Image classification data set "data" (Ptuyizere/cassava_leaf_pipeline on GitHub). Class labels (2): healthy, mosaic diseased.

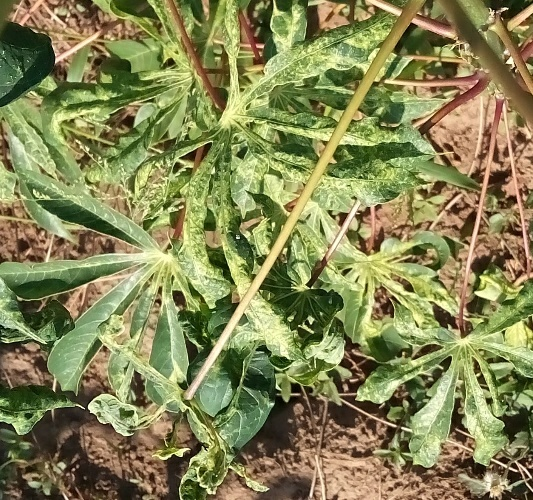
Label: mosaic diseased

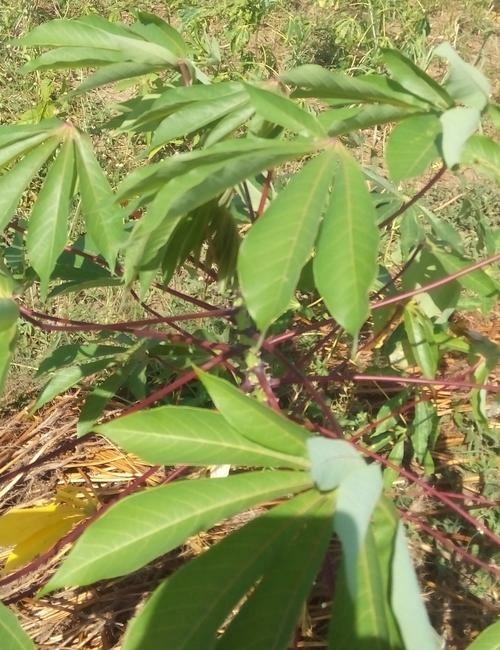
Label: healthy

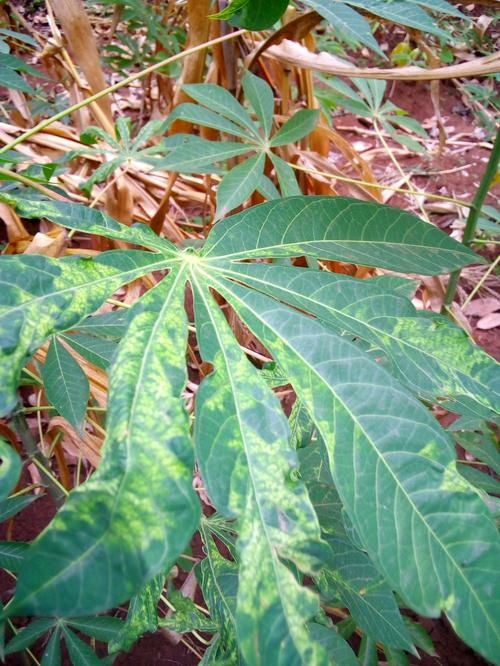
Label: mosaic diseased

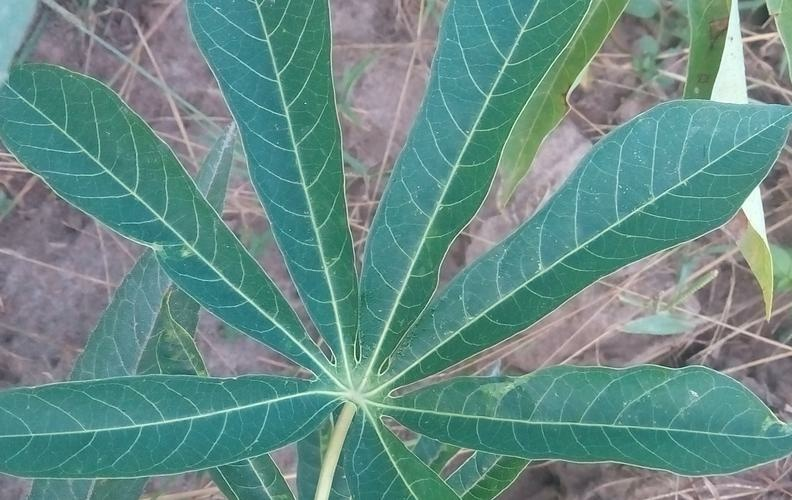
Label: healthy
